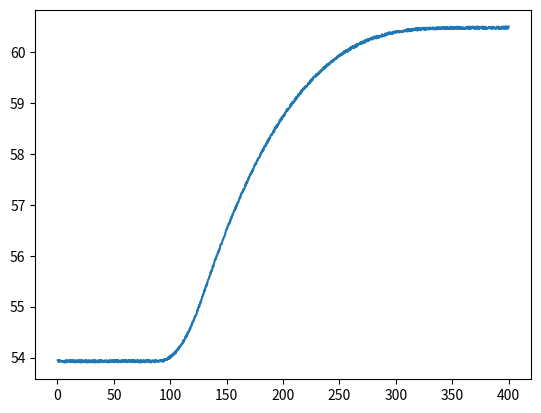

Write the Python code that produced this figure.
import numpy as np
import matplotlib.pyplot as plt
from mpl_toolkits.mplot3d import Axes3D
from matplotlib import animation
import pandas as pd
import time


class Exchanger:
    def __init__(self,length,dictionary,zones,countercurrent,v_desv = False):
        self.storage = Storage()
        self.sensor = Sensor(self, v_desv)
        self.dictionary = dictionary
        self.zones = zones+2 #se añaden las dos zonas de los bordes
        self.total_length = length*((zones+2)/zones) #se añaden las dos zonas de los bordes de "fuera del sistema", se compensa la longitud para que los de dentro sean del mismo tamaño
        self.countercurrent = countercurrent
        self.controller = Controller(self,[self.dictionary['initial_t_entry_inside'],self.dictionary['initial_t_entry_outside']])
        self.sections = self.create_sections()
        self.controller.fix_boundary_temperatures()
        
    def create_sections(self):
        section_list = [ExchangerSection(self.dictionary, self.total_length/self.zones) for i in range(self.zones)]
        return section_list
    
    def get_T_in_dot(self,index):
        return (self.sections[index].w_in * self.sections[index].dictionary['cp_inside']* (self.sections[index-1].T_in - self.sections[index].T_in) - self.sections[index].get_q) / (self.sections[index].mass_inside * self.sections[index].dictionary['cp_inside'])
    
    def get_T_out_dot(self,index):
        if self.countercurrent:
            return (self.sections[index].w_out * self.sections[index].dictionary['cp_outside']* (self.sections[index+1].T_out - self.sections[index].T_out) + self.sections[index].get_q) / (self.sections[index].mass_outside * self.sections[index].dictionary['cp_outside'])
        return (self.sections[index].w_out * self.sections[index].dictionary['cp_outside']* (self.sections[index-1].T_out - self.sections[index].T_out) + self.sections[index].get_q) / (self.sections[index].mass_outside * self.sections[index].dictionary['cp_outside'])

    def integration(self):
        self.controller.fix_boundary_temperatures()
        if self.countercurrent :
            self.sections[0].T_out += self.get_T_out_dot(0) * DT
        for index in range(1,len(self.sections)):
            
            self.sections[index].T_in += self.get_T_in_dot(index) * DT
            if self.countercurrent and index == len(self.sections)-1:
                return
            self.sections[index].T_out += self.get_T_out_dot(index) * DT
    

class ExchangerSection:
    def __init__(self,dictionary,length):
        self.dictionary = dictionary
        self.length = length
        self.initialize_inside()
        self.initialize_outside()
    
    def initialize_inside(self):
        self.volume_inside = self.length* self.dictionary['D_int']**2 * np.pi / 4
        self.mass_inside = self.dictionary['rho_inside'] * self.volume_inside
        self.T_in = property_dictionary['t_ini_inside']
        self.w_in = property_dictionary['w_ini_inside']
        self.exchange_area = self.length * self.dictionary['D_int'] * np.pi
        
    def initialize_outside(self):
        self.volume_outside = (self.length*self.dictionary['D_ext']**2*np.pi / 4 ) - (self.length*self.dictionary['D_int']**2*np.pi / 4 )
        self.mass_outside = self.dictionary['rho_outside'] * self.volume_outside
        self.T_out = property_dictionary['t_ini_outside']
        self.w_out = property_dictionary['w_ini_outside']
        
    def set_T_in(self,T):
        self.T_in = T
        
    def set_T_out(self,T):
        self.T_out = T
        
    def set_w_in(self,w):
        self.w_in = w
        self.mass_inside = self.dictionary['rho_inside'] * self.volume_inside
    
    def set_w_out(self,w):
        self.w_out = w
        self.mass_outside = self.dictionary['rho_outside'] * self.volume_outside
    

    @property
    def get_q(self):
        return self.dictionary['U']*self.exchange_area*(self.T_in-self.T_out)


class Controller:
    
    def __init__(self,exchanger,temperatures):
        self.exchanger = exchanger
        self.temperatures = temperatures
    
    def set_boundary_temperatures(self, temperatures):
        self.temperatures = temperatures
    
    def fix_boundary_temperatures(self):
        self.exchanger.sections[0].set_T_in(self.temperatures[0])
        if self.exchanger.countercurrent:
            self.exchanger.sections[-1].set_T_out(self.temperatures[1])
            return
        self.exchanger.sections[0].set_T_out(self.temperatures[1])
    
    def set_boundary_outer_w(self,w):
        for i in range(len(self.exchanger.sections)):
            self.exchanger.sections[i].set_w_out(w) 
    
    def set_boundary_inner_w(self,w):
        for i in range(len(self.exchanger.sections)):
            self.exchanger.sections[i].set_w_in(w)       

        
            
class Sensor:
    def __init__(self, exchanger, v_desv, position = -1):
        self.storage = exchanger.storage
        self.position = position
        self.times = []
        self.inner_temperatures = []
        self.outer_initial_temperatures = []
        self.inner_initial_temperatures = []
        self.w_storage = []
        self.v_desv = v_desv
    
    def load_stationary_state(self):
        self.stationary_state = self.storage.stationary_state_inner_profile[-1][self.position]
        
    
    def read(self):
        inner_reading = self.storage.stored_inner_profiles[-1][self.position]
        inner_initial_reading = self.storage.stored_inner_profiles[-1][0]
        if countercurrent:
            outer_reading = self.storage.stored_outer_profiles[-1][self.position]
        else:
            outer_reading = self.storage.stored_outer_profiles[-1][0]
            
        flow = self.storage.stored_outer_wf[-1]
        time = self.storage.stored_times[-1]
        if self.v_desv:
            inner_reading = inner_reading - self.stationary_state
            inner_initial_reading = self.storage.stored_inner_profiles[-1][0] -exchanger.storage.stationary_state_inner_profile[0][0]
            if countercurrent:
                outer_reading = outer_reading - exchanger.storage.stationary_state_outer_profile[0][-1]
            else:
                outer_reading = outer_reading - exchanger.storage.stationary_state_outer_profile[0][0]
            flow = flow - Initial_Valve_State*Max_Valve_Flow
        
        noisy = self.noises(inner_reading,outer_reading,flow,inner_initial_reading)
        
        self.times.append(time)
        self.inner_temperatures.append(noisy[0])
        self.outer_initial_temperatures.append(noisy[1])
        self.inner_initial_temperatures.append(noisy[3])
        self.w_storage.append(noisy[2])
    
    def noises(self,inner_reading,outer_reading,flow_read,initial_inner_reading):
        inner = inner_reading + NOISES[0]*np.random.random_sample() - 0.5*NOISES[0]
        outer = outer_reading + NOISES[1]*np.random.random_sample() - 0.5*NOISES[1]
        flow = flow_read + NOISES[2]*np.random.random_sample() - 0.5*NOISES[2]
        inner_initial = initial_inner_reading + NOISES[2]*np.random.random_sample() - 0.5*NOISES[3]
        return inner,outer,flow,inner_initial
        

class Looper:
    def __init__(self,exchanger,valve):
        self.exchanger = exchanger
        self.valve = valve
        self.initial_time = 0
        self.initial_iteration = 0
        self.main_time = 0
        self.main_iteration = 0
        
    def initial_loop(self):
        while self.initial_time < tiempo_inicial_final:
            exchanger.integration()
            self.initial_time += DT
            self.initial_iteration +=1
            #if self.initial_iteration % 100 == 0:
            #    print(f'Iteration number {self.initial_iteration}')
            #    for i in exchanger.sections:
            #        print(i.T_in, i.T_out)
        exchanger.storage.create_stationary_state([exchanger.sections[i].T_in for i in range(exchanger.zones)],[exchanger.sections[i].T_out for i in range(exchanger.zones)])
        exchanger.sensor.load_stationary_state()
                    
    def main_loop(self,perturbation_interval,perturbation_range):
        time_between_perturbations = 0
        while self.main_time < tiempo_main_final:
            exchanger.integration()
            self.main_time += DT
            self.main_iteration +=1
            
            ###
            #TESTING DISTURBANCE SECTION. ACTIVATE THE DISTURBANCE BY REMOVING THE # FROM ALL ITS LINES.
            #MODIFY WHEN THE DISTURBANCES WHAPPEN BY ADDING "+ X OR -X" TO T.

            if self.main_time >= T:
                valve.set_opening(VALUEW/Max_Valve_Flow)  #CHANGES VALVE OPENING (OUTER FLOW RATE)
            
            #if self.main_time >= T:
            #    exchanger.controller.set_boundary_temperatures([VALUETINT,INITIAL_T_OUT])  #CHANGES INNER TEMP. WHILE KEEPING INITIAL OUTER TEMP.
            
            #if self.main_time >= T:
            #    exchanger.controller.set_boundary_temperatures([INITIAL_T_IN,VALUETEXT]) #CHANGES OUTER TEMP. WHILE KEEPING INITIAL INNER TEMP.
            
            #if self.main_time >= T-10:
            #    exchanger.controller.set_boundary_temperatures([VALUETINT,VALUETEXT]) #CHANGES BOTH TEMPERATURES
            
            #######
                
            exchanger.storage.add_times(self.main_time)
            exchanger.storage.add_wfs(exchanger.sections[0].w_in,exchanger.sections[0].w_out)
            exchanger.storage.add_temperatures(exchanger.sections[0].T_in,exchanger.sections[exchanger.zones-1].T_in,exchanger.sections[0].T_out,exchanger.sections[exchanger.zones-1].T_out)
            exchanger.storage.add_profiles([exchanger.sections[i].T_in for i in range(exchanger.zones)],[exchanger.sections[i].T_out for i in range(exchanger.zones)])   
            exchanger.sensor.read()    
            time_between_perturbations += DT     
            
    def training_loop(self,control_interval,inner_temp_disturbance_data = [0,0,0],outer_temp_disturbance_data = [0,0,0]):#perturbation_base,perturbation_interval,perturbation_range,control_interval
        inner_disturbance_base ,inner_disturbance_interval , inner_disturbance_range = inner_temp_disturbance_data[0] ,inner_temp_disturbance_data[1],inner_temp_disturbance_data[2] #perturbation_interval
        outer_disturbance_base ,outer_disturbance_interval , outer_disturbance_range = outer_temp_disturbance_data[0] ,outer_temp_disturbance_data[1],outer_temp_disturbance_data[2]
        control_interval = control_interval
        time_since_last_control_action = 0
        time_since_last_inner_disturbance = 0
        time_since_last_outer_disturbance = 0
        while self.main_time < tiempo_main_final:
            exchanger.integration()
            self.main_time += DT
            time_since_last_inner_disturbance += DT
            time_since_last_outer_disturbance += DT              
            time_since_last_control_action += DT
            self.main_iteration +=1
            if time_since_last_inner_disturbance >= inner_disturbance_interval and T_ini_inside_changing:
                random = inner_disturbance_base + 2*np.random.random_sample()*inner_disturbance_range - inner_disturbance_range
                exchanger.controller.set_boundary_temperatures([random,exchanger.controller.temperatures[1]])
                time_since_last_inner_disturbance = 0
            
            if time_since_last_outer_disturbance >= outer_disturbance_interval and T_ini_outside_changing:
                random = outer_disturbance_base + 2*np.random.random_sample()*outer_disturbance_range - outer_disturbance_range
                exchanger.controller.set_boundary_temperatures([exchanger.controller.temperatures[0],random])
                time_since_last_outer_disturbance = 0
                
            if time_since_last_control_action >= control_interval:
                random = np.random.random_sample()
                valve.set_opening(random)
                time_since_last_control_action = 0
                #if self.main_iteration % 100 == 0:
                #    print(f'Iteration number {self.main_iteration}')
                #    for i in exchanger.sections:
                #        print(i.T_in, i.T_out)
            exchanger.storage.add_times(self.main_time)
            exchanger.storage.add_wfs(exchanger.sections[0].w_in,exchanger.sections[0].w_out)
            exchanger.storage.add_temperatures(exchanger.sections[0].T_in,exchanger.sections[exchanger.zones-1].T_in,exchanger.sections[0].T_out,exchanger.sections[exchanger.zones-1].T_out)
            exchanger.storage.add_profiles([exchanger.sections[i].T_in for i in range(exchanger.zones)],[exchanger.sections[i].T_out for i in range(exchanger.zones)])   
            exchanger.sensor.read()
            

            

class Storage:
    def __init__(self):
        self.stored_times = []
        self.stored_inner_wf = []
        self.stored_outer_wf = []
        self.stored_initial_inner_temperatures = []
        self.stored_final_inner_temperatures = []
        self.stored_initial_outer_temperatures = []
        self.stored_final_outer_temperatures = []
        self.stationary_state_inner_profile = []
        self.stationary_state_outer_profile = []
        self.stored_inner_profiles = []
        self.stored_outer_profiles = []
        
    def create_stationary_state(self,inner_profile,outer_profile):
        self.stationary_state_inner_profile.append(inner_profile)
        self.stationary_state_outer_profile.append(outer_profile)
        
    
    def add_profiles(self,inner_profile,outer_profile):
        self.stored_inner_profiles.append(inner_profile)
        self.stored_outer_profiles.append(outer_profile)
    
    def add_wfs(self,inner_wf,outer_wf):
        self.stored_inner_wf.append(inner_wf)
        self.stored_outer_wf.append(outer_wf)
    
    def add_times(self,time):
        self.stored_times.append(time)
        
    def add_temperatures(self,inner_initial,inner_final,outer_initial,outer_final):
        self.stored_initial_inner_temperatures.append(inner_initial)
        self.stored_final_inner_temperatures.append(inner_final)
        self.stored_initial_outer_temperatures.append(outer_initial)
        self.stored_final_outer_temperatures.append(outer_final)
    
    
    def plot_stored_temperatures(self , v_desv = False):
        if v_desv ==True:
            self.stored_initial_inner_temperatures = [self.stored_initial_inner_temperatures[i] - self.stationary_state_inner_profile[0][0] for i in range(len(self.stored_initial_inner_temperatures))]
            self.stored_final_inner_temperatures = [self.stored_final_inner_temperatures[i] - self.stationary_state_inner_profile[0][-1] for i in range(len(self.stored_initial_inner_temperatures))]
            self.stored_initial_outer_temperatures = [self.stored_initial_outer_temperatures[i] - self.stationary_state_outer_profile[0][0] for i in range(len(self.stored_initial_inner_temperatures))]
            self.stored_final_outer_temperatures = [self.stored_final_outer_temperatures[i] - self.stationary_state_outer_profile[0][-1] for i in range(len(self.stored_initial_inner_temperatures))]
        fig, temp_ax = plt.subplots()
        fig.set_size_inches(14, 8)
        inner_initial_lines = temp_ax.plot(self.stored_times, self.stored_initial_inner_temperatures, 'r')
        inner_final_lines = temp_ax.plot(self.stored_times, self.stored_final_inner_temperatures, 'y')
        outer_initial_lines = temp_ax.plot(self.stored_times, self.stored_initial_outer_temperatures, 'b')
        outer_final_lines = temp_ax.plot(self.stored_times, self.stored_final_outer_temperatures, 'c')
        meow = temp_ax.plot(self.stored_times,self.stored_outer_wf)
        plt.show()
    
    
    def plot_profiles(self,v_desv = False):
        if v_desv ==True:
                    self.stored_inner_profiles = [[self.stored_inner_profiles[j][i]-self.stationary_state_inner_profile[0][i] for i in range(len(self.stored_inner_profiles[j]))] for j in range(len(self.stored_inner_profiles))]
                    self.stored_outer_profiles = [[self.stored_outer_profiles[j][i]-self.stationary_state_outer_profile[0][i] for i in range(len(self.stored_outer_profiles[j]))]  for j in range(len(self.stored_inner_profiles))]
        self.fig, self.ax = plt.subplots()

        self.line2, = self.ax.plot(self.stored_inner_profiles[0], label='Outer Temperature')
        self.line1, = self.ax.plot(self.stored_outer_profiles[0], label='Inner Temperature')
        #dataset = np.array(self.stored_inner_profiles,self.stored_outer_profiles)
        ani = animation.FuncAnimation(self.fig, self.update, frames=1000, interval=50, blit=False)
        plt.show()
        
    def update(self,num):
 
        self.line1.set_ydata(self.stored_inner_profiles[num])
        self.line2.set_ydata(self.stored_outer_profiles[num])
        # Update the legend to show the current time
        self.ax.legend([self.line1, self.line2], [f'Inner Temperature (t={self.stored_times[num]:.1f} s)', f'Outer Temperature (t={self.stored_times[num]:.1f} s)'])
        self.ax.set_ybound(-5,5)
        return [self.line1, self.line2,self.ax]
    

class Valve:
    
    def __init__(self,exchanger,w_max,initial_opening):
        self.exchanger = exchanger
        self.w_max= w_max
        self.opening=initial_opening
        
    @property    
    def get_w(self):
        return self.w_max*self.opening
    
    def set_opening(self,opening):
        if opening < 0:
            self.opening = 0
            return
        if opening > 1:
            self.opening = 1
            return
        self.opening = opening
        self.apply()
    
    def apply(self):
        exchanger.controller.set_boundary_outer_w(self.get_w)


### TESTING SETTINGS ###
INITIAL_W = 12
INITIAL_T_OUT = 70
INITIAL_T_IN = 26
VALUEW = 3
VALUETEXT = 26
VALUETINT = 73
FILENAME = 'test.csv'
#########################

property_dictionary ={
            'U' : 1480,
            'cp_inside' : 4180,
            'cp_outside' : 3000,
            'D_ext' : 0.25,
            'D_int' : 0.15,
            'rho_outside' : 1000,
            'rho_inside' : 1000,
            't_ini_outside' : 20,
            't_ini_inside' : 40,
            'w_ini_outside': INITIAL_W,
            'w_ini_inside': 7,
            'initial_t_entry_inside': INITIAL_T_OUT,
            'initial_t_entry_outside': INITIAL_T_IN
            }
start = time.time()
tiempo = 0
DT = 0.25
tiempo_inicial_final = 1000
tiempo_main_final = 400
ifila = 14
Nzonas = 100
length = 25
countercurrent = False 
v_desv = False
exchanger = Exchanger(length,property_dictionary,Nzonas,countercurrent,v_desv)
Max_Valve_Flow = 20
Initial_Valve_State = INITIAL_W/Max_Valve_Flow
valve = Valve(exchanger,Max_Valve_Flow,Initial_Valve_State)
looper = Looper(exchanger,valve)
NOISES = [0.05,0.05,0.025,0.05]
T_ini_inside_changing = True
T_ini_outside_changing = True

T=89 ##do not change
def produce_training_data(): 
    looper.initial_loop()
    looper.main_loop(60,2)
    #looper.training_loop(121,[70,100,10],[25,107,5])
    #exchanger.storage.plot_stored_temperatures(True)
    training_inner_temperatures = exchanger.sensor.inner_temperatures
    training_initial_inner_temperatures = exchanger.sensor.inner_initial_temperatures
    training_timers = exchanger.sensor.times
    training_ws = exchanger.sensor.w_storage
    training_outer_temperatures = exchanger.sensor.outer_initial_temperatures


    array = np.array([training_outer_temperatures,training_initial_inner_temperatures,training_ws,training_inner_temperatures])
    array = np.transpose(array)
    #plt.plot(training_timers,training_outer_temperatures)
    df = pd.DataFrame(data = array, index = training_timers, columns = ['Outer Temp.','Initial Inner Temp.','Outer Ws' ,'Inner Temp.'])
    df = df.iloc[::4]
    if T_ini_inside_changing == False:
        df = df.drop(columns=['Initial Inner Temp.'])
    if T_ini_outside_changing ==False:
        df = df.drop(columns = ['Outer Temp.'])
    print(df)
    df.to_csv(FILENAME,sep = ';')  #SAVES THE FILE
    end = time.time()
    print(f'Elapsed time: {end-start} s')
    plt.plot(training_timers,exchanger.sensor.inner_temperatures)
    #exchanger.storage.plot_profiles(False)
    #plt.plot(exchanger.sensor.times,exchanger.sensor.internal_temperatures)
    plt.show()

produce_training_data()